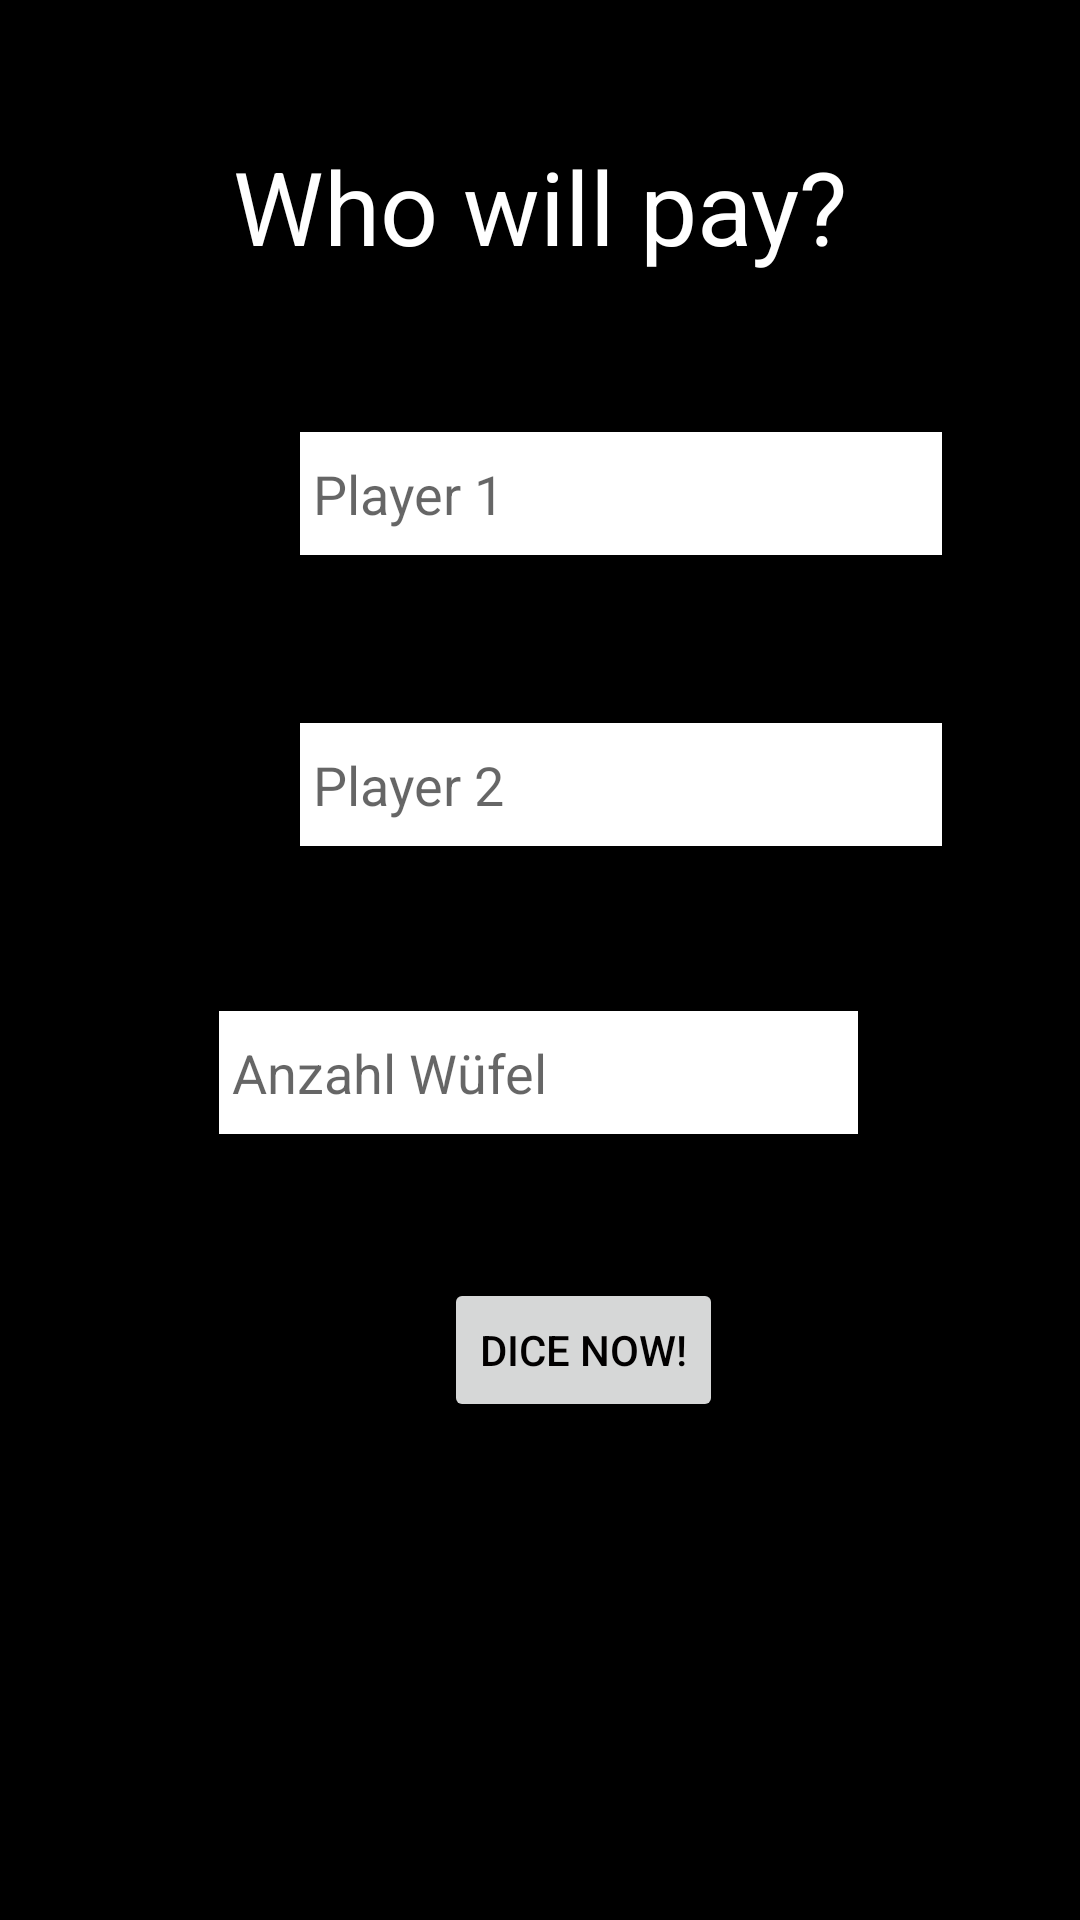

Layout XML and referenced resources for this Android screen:
<!-- AndroidManifest.xml: application theme Theme.WhoPays -->
<!-- res/layout/activity_main.xml -->
<?xml version="1.0" encoding="utf-8"?>
<androidx.constraintlayout.widget.ConstraintLayout xmlns:android="http://schemas.android.com/apk/res/android"
    xmlns:app="http://schemas.android.com/apk/res-auto"
    xmlns:tools="http://schemas.android.com/tools"
    android:layout_width="match_parent"
    android:layout_height="match_parent"
    android:background="#000000"
    tools:context=".MainActivity">

    <Button
        android:id="@+id/diceButton"
        android:layout_width="wrap_content"
        android:layout_height="wrap_content"
        android:layout_marginStart="148dp"
        android:layout_marginTop="144dp"
        android:onClick="onButtonClick"
        android:text="Dice Now!"
        android:textColor="#020000"
        app:layout_constraintStart_toStartOf="parent"
        app:layout_constraintTop_toBottomOf="@+id/player2" />

    <EditText
        android:id="@+id/player1"
        android:layout_width="214dp"
        android:layout_height="41dp"
        android:layout_marginStart="100dp"
        android:layout_marginTop="144dp"
        android:background="#FFFFFF"
        android:ems="10"
        android:hint=" Player 1"
        android:inputType="textPersonName"
        android:textColor="#0C0C0C"
        app:layout_constraintStart_toStartOf="parent"
        app:layout_constraintTop_toTopOf="parent" />

    <EditText
        android:id="@+id/player2"
        android:layout_width="214dp"
        android:layout_height="41dp"
        android:layout_marginStart="100dp"
        android:layout_marginTop="56dp"
        android:background="#FFFFFF"
        android:ems="10"
        android:hint=" Player 2"
        android:inputType="textPersonName"
        android:textColor="#131313"
        app:layout_constraintStart_toStartOf="parent"
        app:layout_constraintTop_toBottomOf="@+id/player1" />

    <EditText
        android:id="@+id/anz"
        android:layout_width="213dp"
        android:layout_height="41dp"
        android:background="#FFFFFF"
        android:ems="10"
        android:hint=" Anzahl Wüfel"
        android:inputType="numberSigned"
        android:textColor="#101010"
        app:layout_constraintBottom_toTopOf="@+id/diceButton"
        app:layout_constraintEnd_toEndOf="parent"
        app:layout_constraintHorizontal_bias="0.497"
        app:layout_constraintStart_toStartOf="parent"
        app:layout_constraintTop_toBottomOf="@+id/player2"
        app:layout_constraintVertical_bias="0.533" />

    <EditText
        android:id="@+id/editTextTextPersonName3"
        android:layout_width="wrap_content"
        android:layout_height="wrap_content"
        android:layout_marginTop="36dp"
        android:ems="10"
        android:inputType="textPersonName"
        android:singleLine="false"
        android:text="Who will pay?"
        android:textAlignment="center"
        android:textColor="#FFFFFF"
        android:textSize="34sp"
        app:layout_constraintEnd_toEndOf="parent"
        app:layout_constraintStart_toStartOf="parent"
        app:layout_constraintTop_toTopOf="parent" />

    <ImageView
        android:id="@+id/imageView2"
        android:layout_width="227dp"
        android:layout_height="222dp"
        app:layout_constraintBottom_toBottomOf="parent"
        app:layout_constraintEnd_toEndOf="parent"
        app:layout_constraintHorizontal_bias="0.63"
        app:layout_constraintStart_toStartOf="parent"
        app:layout_constraintTop_toTopOf="parent"
        app:layout_constraintVertical_bias="0.992"
        app:srcCompat="@drawable/logo" />

</androidx.constraintlayout.widget.ConstraintLayout>
<!-- resources referenced by this layout -->
<resources>
  <style name="Theme.WhoPays" parent="Theme.MaterialComponents.DayNight.DarkActionBar">
          
          <item name="colorPrimary">@color/purple_500</item>
          <item name="colorPrimaryVariant">@color/purple_700</item>
          <item name="colorOnPrimary">@color/white</item>
          
          <item name="colorSecondary">@color/teal_200</item>
          <item name="colorSecondaryVariant">@color/teal_700</item>
          <item name="colorOnSecondary">@color/black</item>
          
          <item name="android:statusBarColor">?attr/colorPrimaryVariant</item>
          
      </style>
  <!-- not gathered from this repository: default colours our renderer supplied (Android Studio template values) -->
  <color name="purple_500">#FF6200EE</color>
  <color name="purple_700">#FF3700B3</color>
  <color name="teal_200">#FF03DAC5</color>
  <color name="teal_700">#FF018786</color>
  <color name="black">#FF000000</color>
  <color name="white">#FFFFFFFF</color>
</resources>
